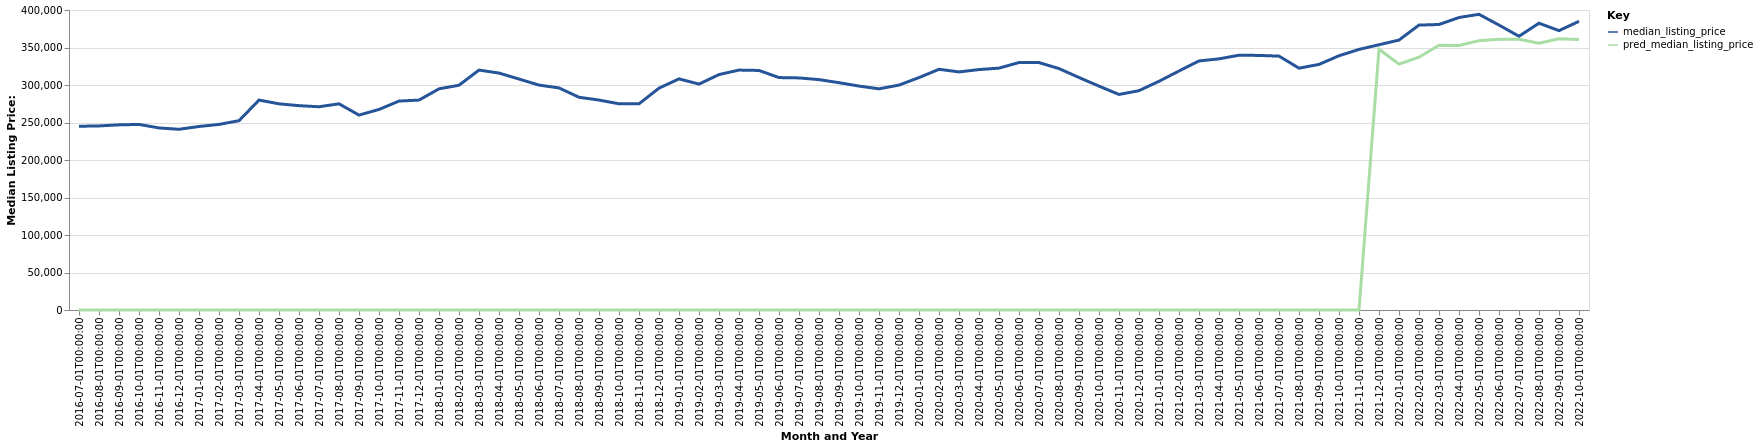

Data behind this chart, as committed beside it:
date, time_idx, median_listing_price, thirty_year_interest_rate_five, month, county_name, active_listing_count, pred_median_listing_price, month_year
2016-07-01, 0, 244975, 3.72, 7, Rochester, MN, 760.0, 0, Jul-2016
2016-08-01, 1, 245450, 3.73, 8, Rochester, MN, 742.0, 0, Aug-2016
2016-09-01, 2, 246850, 3.66, 9, Rochester, MN, 729.0, 0, Sep-2016
2016-10-01, 3, 247450, 3.64, 10, Rochester, MN, 716.0, 0, Oct-2016
2016-11-01, 4, 242750, 3.66, 11, Rochester, MN, 667.0, 0, Nov-2016
2016-12-01, 5, 240945, 3.48, 12, Rochester, MN, 553.0, 0, Dec-2016
2017-01-01, 6, 244700, 3.45, 1, Rochester, MN, 492.0, 0, Jan-2017
2017-02-01, 7, 247450, 3.5, 2, Rochester, MN, 504.0, 0, Feb-2017
2017-03-01, 8, 252425, 3.52, 3, Rochester, MN, 559.0, 0, Mar-2017
2017-04-01, 9, 279900, 4.03, 4, Rochester, MN, 589.0, 0, Apr-2017
2017-05-01, 10, 274900, 4.32, 5, Rochester, MN, 628.0, 0, May-2017
2017-06-01, 11, 272450, 4.2, 6, Rochester, MN, 646.0, 0, Jun-2017
2017-07-01, 12, 271000, 4.19, 7, Rochester, MN, 632.0, 0, Jul-2017
2017-08-01, 13, 274925, 4.3, 8, Rochester, MN, 703.0, 0, Aug-2017
2017-09-01, 14, 259900, 4.1, 9, Rochester, MN, 728.0, 0, Sep-2017
2017-10-01, 15, 267400, 4.05, 10, Rochester, MN, 703.0, 0, Oct-2017
2017-11-01, 16, 278575, 3.94, 11, Rochester, MN, 646.0, 0, Nov-2017
2017-12-01, 17, 279900, 4.03, 12, Rochester, MN, 555.0, 0, Dec-2017
2018-01-01, 18, 294875, 3.93, 1, Rochester, MN, 495.0, 0, Jan-2018
2018-02-01, 19, 299700, 3.83, 2, Rochester, MN, 489.0, 0, Feb-2018
2018-03-01, 20, 319900, 3.94, 3, Rochester, MN, 551.0, 0, Mar-2018
2018-04-01, 21, 315925, 3.95, 4, Rochester, MN, 581.0, 0, Apr-2018
2018-05-01, 22, 307950, 3.99, 5, Rochester, MN, 604.0, 0, May-2018
2018-06-01, 23, 299900, 4.15, 6, Rochester, MN, 641.0, 0, Jun-2018
2018-07-01, 24, 296100, 4.4, 7, Rochester, MN, 722.0, 0, Jul-2018
2018-08-01, 25, 283675, 4.46, 8, Rochester, MN, 739.0, 0, Aug-2018
2018-09-01, 26, 279900, 4.58, 9, Rochester, MN, 781.0, 0, Sep-2018
2018-10-01, 27, 274950, 4.66, 10, Rochester, MN, 779.0, 0, Oct-2018
2018-11-01, 28, 274900, 4.62, 11, Rochester, MN, 730.0, 0, Nov-2018
2018-12-01, 29, 295800, 4.54, 12, Rochester, MN, 637.0, 0, Dec-2018
2019-01-01, 30, 308175, 4.6, 1, Rochester, MN, 489.0, 0, Jan-2019
2019-02-01, 31, 301225, 4.72, 2, Rochester, MN, 380.0, 0, Feb-2019
2019-03-01, 32, 313900, 4.9, 3, Rochester, MN, 507.0, 0, Mar-2019
2019-04-01, 33, 319900, 4.94, 4, Rochester, MN, 655.0, 0, Apr-2019
2019-05-01, 34, 319400, 4.75, 5, Rochester, MN, 699.0, 0, May-2019
2019-06-01, 35, 309900, 4.51, 6, Rochester, MN, 710.0, 0, Jun-2019
2019-07-01, 36, 309450, 4.41, 7, Rochester, MN, 745.0, 0, Jul-2019
2019-08-01, 37, 307173, 4.41, 8, Rochester, MN, 752.0, 0, Aug-2019
2019-09-01, 38, 303082, 4.2, 9, Rochester, MN, 766.0, 0, Sep-2019
2019-10-01, 39, 298575, 4.14, 10, Rochester, MN, 767.0, 0, Oct-2019
2019-11-01, 40, 294900, 3.84, 11, Rochester, MN, 726.0, 0, Nov-2019
2019-12-01, 41, 299900, 3.81, 12, Rochester, MN, 602.0, 0, Dec-2019
2020-01-01, 42, 309900, 3.75, 1, Rochester, MN, 529.0, 0, Jan-2020
2020-02-01, 43, 320950, 3.73, 2, Rochester, MN, 478.0, 0, Feb-2020
2020-03-01, 44, 317450, 3.78, 3, Rochester, MN, 509.0, 0, Mar-2020
2020-04-01, 45, 320575, 3.75, 4, Rochester, MN, 555.0, 0, Apr-2020
2020-05-01, 46, 322500, 3.74, 5, Rochester, MN, 564.0, 0, May-2020
2020-06-01, 47, 329950, 3.72, 6, Rochester, MN, 538.0, 0, Jun-2020
2020-07-01, 48, 329900, 3.49, 7, Rochester, MN, 488.0, 0, Jul-2020
2020-08-01, 49, 321900, 3.65, 8, Rochester, MN, 483.0, 0, Aug-2020
2020-09-01, 50, 309975, 3.33, 9, Rochester, MN, 454.0, 0, Sep-2020
2020-10-01, 51, 298500, 3.28, 10, Rochester, MN, 450.0, 0, Oct-2020
2020-11-01, 52, 287400, 3.21, 11, Rochester, MN, 365.0, 0, Nov-2020
2020-12-01, 53, 292450, 3.07, 12, Rochester, MN, 295.0, 0, Dec-2020
2021-01-01, 54, 304950, 2.99, 1, Rochester, MN, 246.0, 0, Jan-2021
2021-02-01, 55, 318675, 2.93, 2, Rochester, MN, 246.0, 0, Feb-2021
2021-03-01, 56, 332050, 2.88, 3, Rochester, MN, 264.0, 0, Mar-2021
2021-04-01, 57, 334875, 2.84, 4, Rochester, MN, 242.0, 0, Apr-2021
2021-05-01, 58, 339700, 2.71, 5, Rochester, MN, 227.0, 0, May-2021
2021-06-01, 59, 339450, 2.79, 6, Rochester, MN, 257.0, 0, Jun-2021
... 16 more rows
